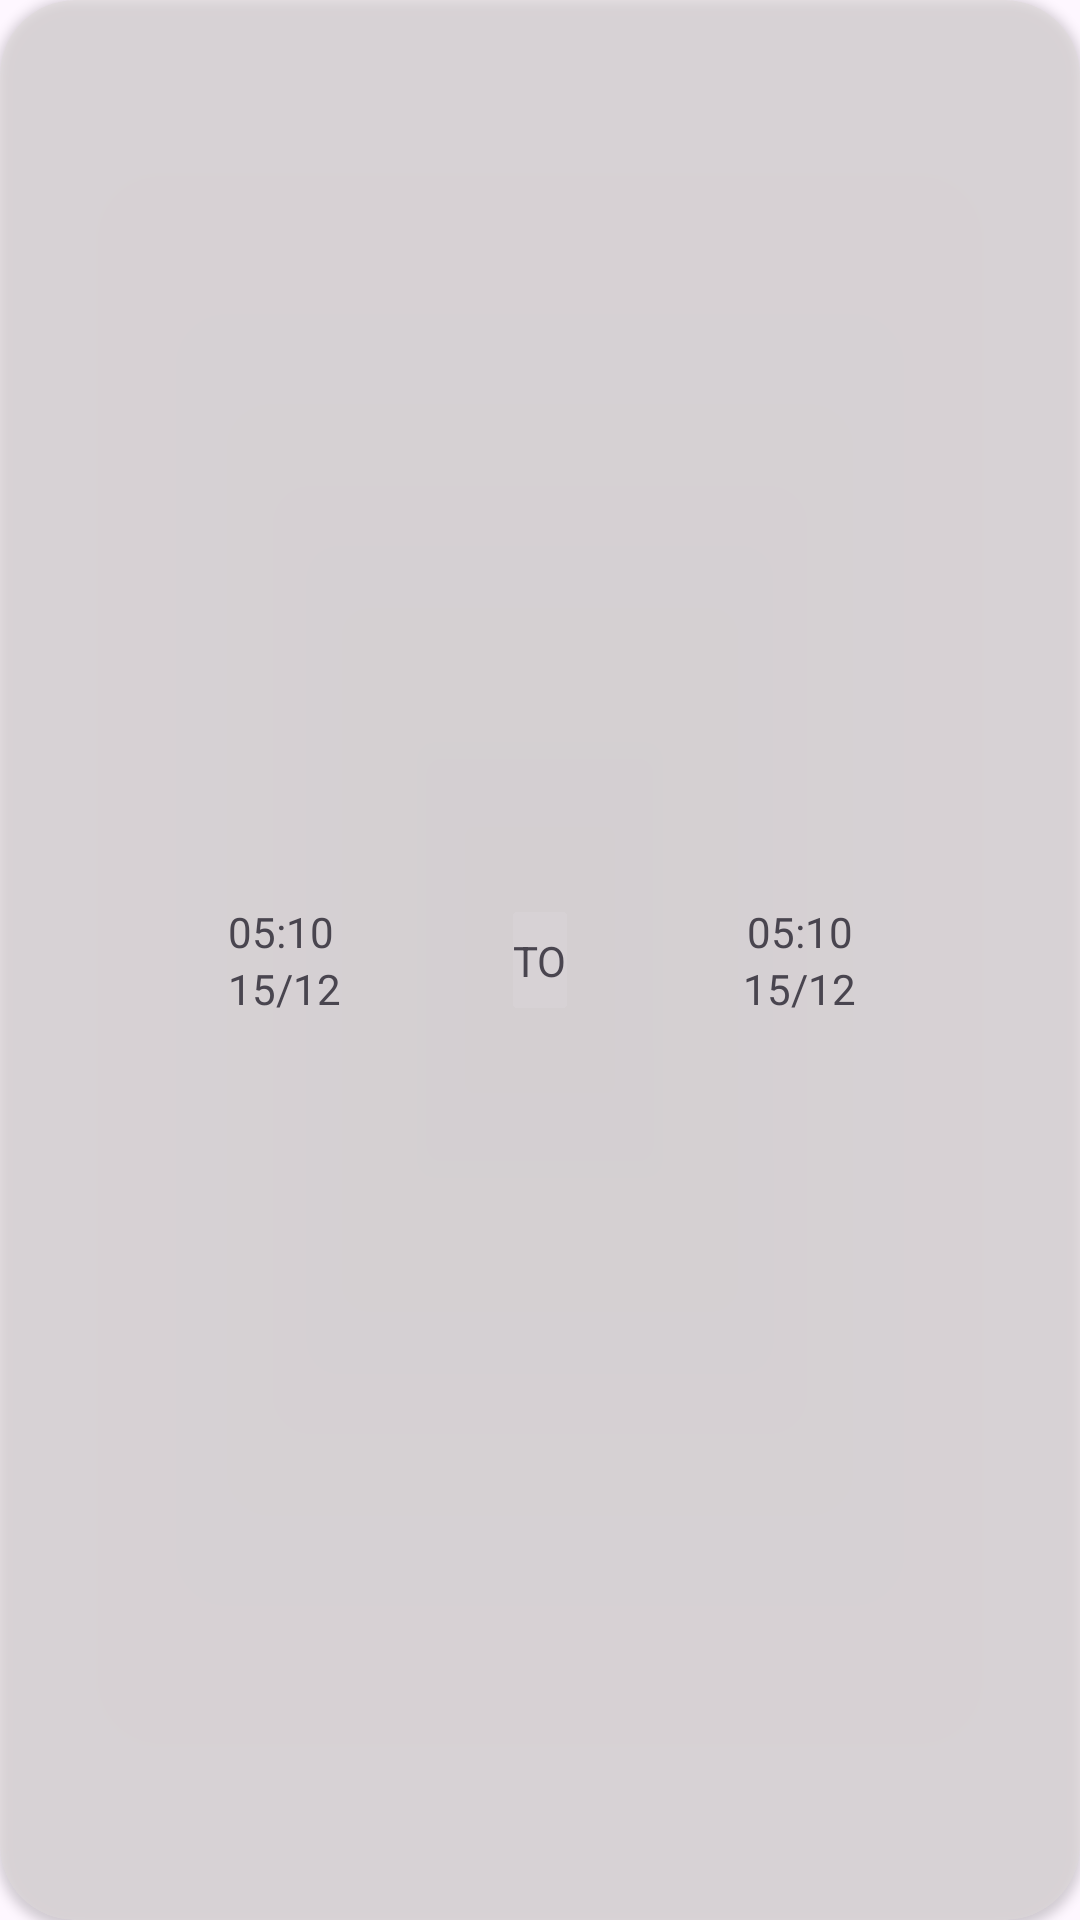

Write the Android layout XML for this screen, with the resource values it uses.
<!-- AndroidManifest.xml: application theme Theme.WeatherVue -->
<!-- res/layout/alert_item.xml -->
<?xml version="1.0" encoding="utf-8"?>
<layout xmlns:android="http://schemas.android.com/apk/res/android"
    xmlns:tools="http://schemas.android.com/tools"
    xmlns:app="http://schemas.android.com/apk/res-auto">

    <data>
      <variable
          name="alertModel"
          type="com.example.weathervue.data.model.entities.AlertEntity" />
    </data>

    <androidx.cardview.widget.CardView
        android:layout_width="match_parent"
        android:layout_height="wrap_content"
        android:layout_margin="10dp"
        app:cardCornerRadius="25dp"
        app:cardBackgroundColor="@color/sky_transparency"
        android:elevation="2dp">

        <androidx.constraintlayout.widget.ConstraintLayout
            android:layout_width="match_parent"
            android:layout_height="match_parent">


            <ImageView
                android:id="@+id/alertImg"
                android:layout_width="wrap_content"
                android:layout_height="wrap_content"
                android:layout_margin="16dp"
                android:background="@color/brick"
                android:scaleType="fitXY"
                android:src="@drawable/baseline_add_alert_24"
                app:layout_constraintBottom_toBottomOf="parent"
                app:layout_constraintStart_toStartOf="parent"
                app:layout_constraintTop_toTopOf="parent" />

            <TextView
                android:id="@+id/alert_time"
                android:layout_width="wrap_content"
                android:layout_height="wrap_content"


                android:text="05:10"
                app:layout_constraintBottom_toTopOf="@+id/alert_date"
                app:layout_constraintStart_toEndOf="@id/alertImg"
                app:layout_constraintEnd_toStartOf="@id/to_tv"

                app:layout_constraintTop_toTopOf="parent"
                app:layout_constraintVertical_chainStyle="packed" />

            <TextView
                android:id="@+id/alert_date"
                android:layout_width="wrap_content"

                android:layout_height="wrap_content"


                android:text="15/12"
                app:layout_constraintBottom_toBottomOf="parent"
                app:layout_constraintStart_toStartOf="@id/alert_time"
                app:layout_constraintTop_toBottomOf="@+id/alert_time" />

            <TextView
                android:id="@+id/to_tv"
                android:layout_width="wrap_content"
                android:layout_height="wrap_content"


                android:text="TO"

                app:layout_constraintBottom_toBottomOf="parent"
                app:layout_constraintStart_toEndOf="@id/alert_time"
                app:layout_constraintEnd_toStartOf="@id/alert_time2"
                app:layout_constraintTop_toTopOf="parent"

                />


            <TextView
                android:id="@+id/alert_time2"
                android:layout_width="wrap_content"
                android:layout_height="wrap_content"


                android:text="05:10"
                app:layout_constraintBottom_toTopOf="@+id/alert_date2"
                app:layout_constraintStart_toEndOf="@id/to_tv"
                app:layout_constraintEnd_toStartOf="@id/delete_v_btn"


                app:layout_constraintTop_toTopOf="parent"
                app:layout_constraintVertical_bias="1.0"
                app:layout_constraintVertical_chainStyle="packed" />

            <TextView
                android:id="@+id/alert_date2"
                android:layout_width="wrap_content"
                android:layout_height="wrap_content"


                android:text="15/12"
                app:layout_constraintBottom_toBottomOf="@+id/alert_date"
                app:layout_constraintEnd_toEndOf="@+id/alert_time2"
                app:layout_constraintStart_toStartOf="@+id/alert_time2"
                app:layout_constraintTop_toBottomOf="@id/alert_time2"
                app:layout_constraintVertical_bias="0.0" />

            <ImageView
                android:id="@+id/delete_v_btn"
                android:layout_width="wrap_content"
                android:layout_height="wrap_content"
                app:srcCompat="@drawable/baseline_delete_forever_24"
                android:background="@color/brick"
                app:layout_constraintEnd_toEndOf="parent"
                app:layout_constraintTop_toTopOf="parent"
                app:layout_constraintBottom_toBottomOf="parent"
                android:layout_marginEnd="16dp" />


        </androidx.constraintlayout.widget.ConstraintLayout>


    </androidx.cardview.widget.CardView>
</layout>
<!-- resources referenced by this layout -->
<resources>
  <color name="brick">#8E797B</color>
  <color name="sky_transparency">#94DED9DA</color>
  <style name="Theme.WeatherVue" parent="Base.Theme.WeatherVue" />
  <style name="Base.Theme.WeatherVue" parent="Theme.Material3.DayNight.NoActionBar">
          
          
              <item name="colorPrimary">@color/cloudyClr</item>
              <item name="colorPrimaryVariant">@color/cloudyClr</item>
              <item name="colorOnPrimary">@color/white</item>
           
  
       </style>
  <color name="cloudyClr">#75A0C3</color>
  <color name="white">#FFFFFFFF</color>
</resources>
